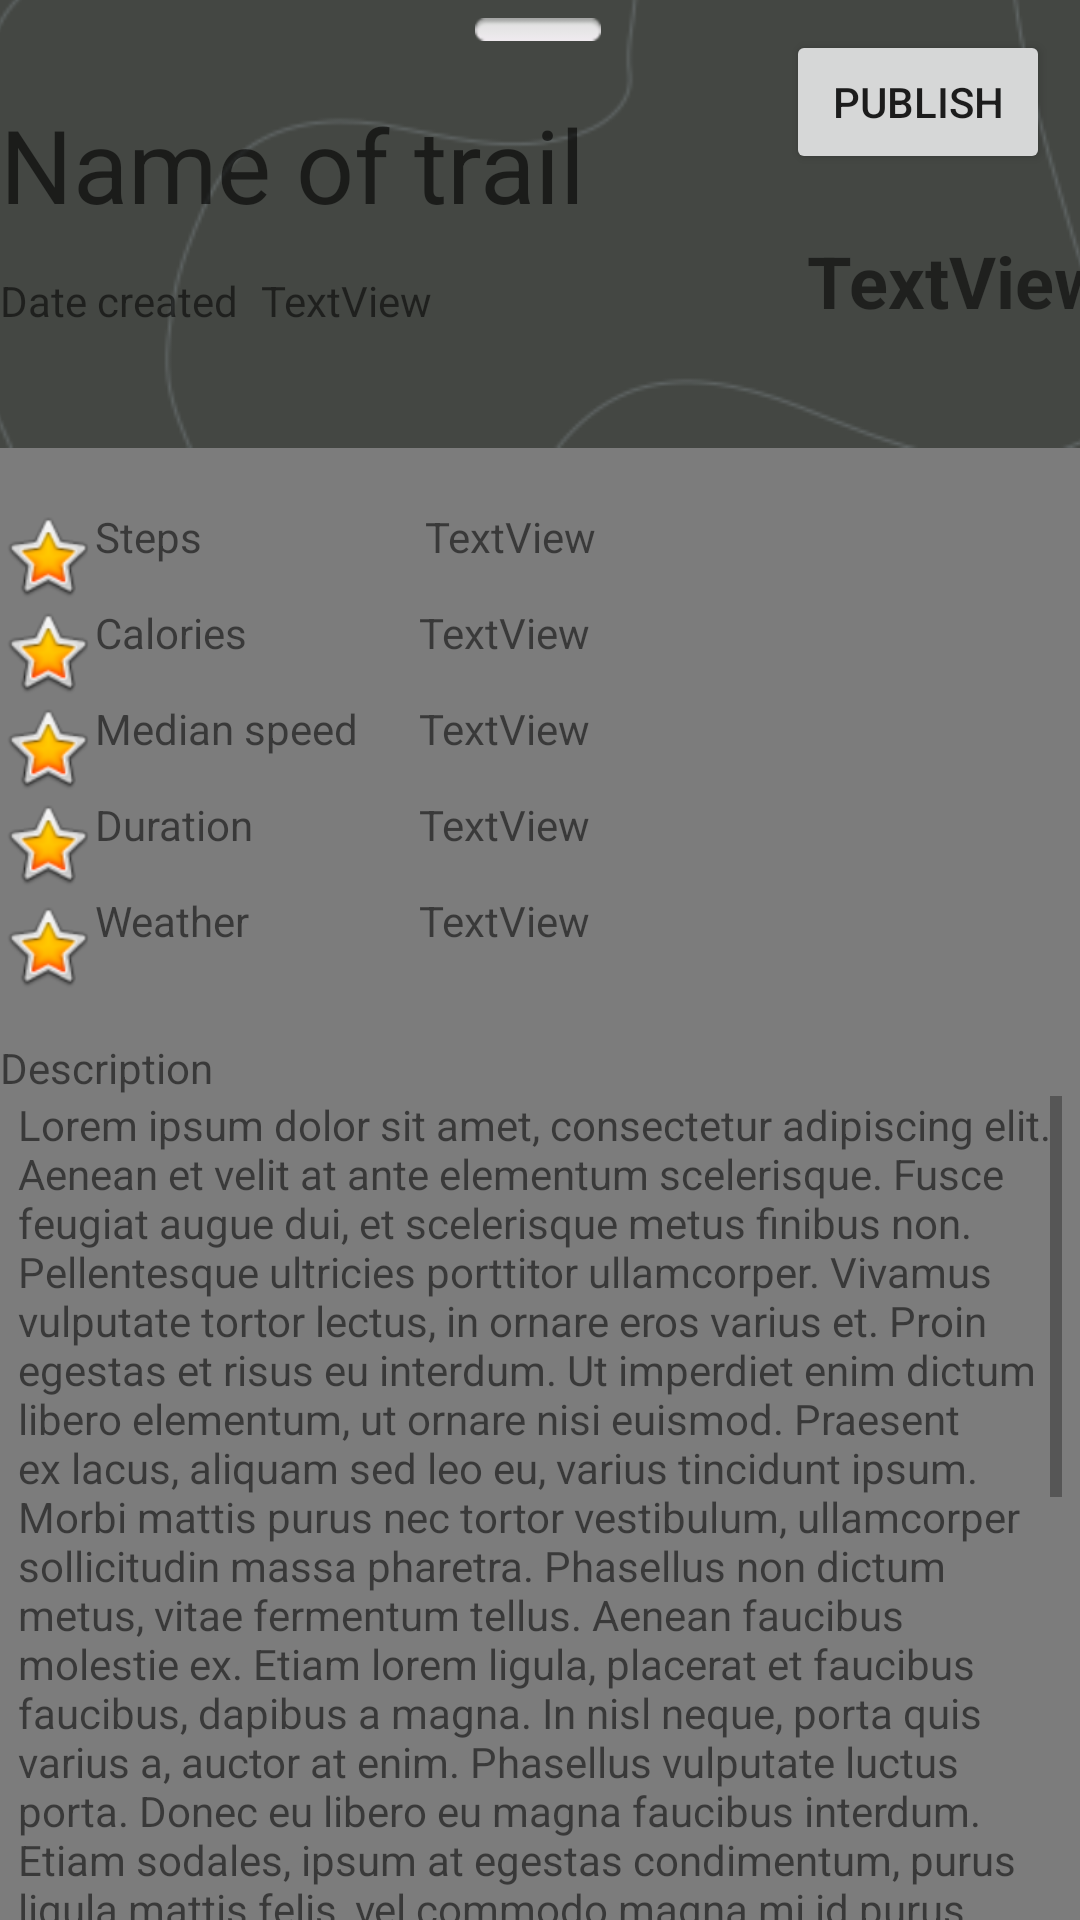

Write the Android layout XML for this screen, with the resource values it uses.
<!-- AndroidManifest.xml: application theme Theme.PathSocial -->
<!-- res/layout/bottom_sheet_behaviour.xml -->
<?xml version="1.0" encoding="utf-8"?>
<androidx.constraintlayout.widget.ConstraintLayout xmlns:android="http://schemas.android.com/apk/res/android"
    xmlns:app="http://schemas.android.com/apk/res-auto"
    xmlns:tools="http://schemas.android.com/tools"
    android:id="@+id/bottom_sheet"
    android:layout_width="match_parent"
    android:layout_height="wrap_content"
    android:background="@color/black"
    android:backgroundTint="#7C7C7C"
    android:orientation="vertical"
    android:clickable="true"
    app:behavior_hideable="true"
    app:behavior_peekHeight="100dp"
    app:layout_behavior="com.google.android.material.bottomsheet.BottomSheetBehavior">


        <ImageView
            android:id="@+id/imageView12"
            android:layout_width="wrap_content"
            android:layout_height="wrap_content"
            android:layout_marginBottom="-40dp"
            android:background="#444743"
            android:rotationX="0"
            android:scaleType="centerCrop"
            android:scaleX="1"
            android:scaleY="1"
            app:layout_constraintBottom_toBottomOf="@+id/textViewDate"
            app:layout_constraintStart_toStartOf="parent"
            app:srcCompat="@drawable/backg" />

        <Button
            android:id="@+id/button_rmv"
            android:layout_width="wrap_content"
            android:layout_height="wrap_content"
            android:text="@string/trailinfo_bt_delete"
            app:iconTint="#FF3D00"
            app:layout_constraintEnd_toEndOf="parent"
            app:layout_constraintStart_toStartOf="parent"
            app:layout_constraintTop_toBottomOf="@+id/textViewDesc" />

        <TextView
            android:id="@+id/textNameTrail"
            android:layout_width="369dp"
            android:layout_height="wrap_content"
            android:layout_marginStart="8dp"
            android:layout_marginTop="32dp"
            android:text="@string/trailinfo_fld_name"
            android:textAppearance="@style/TextAppearance.AppCompat.Display1"
            app:layout_constraintEnd_toEndOf="parent"
            app:layout_constraintStart_toStartOf="parent"
            app:layout_constraintTop_toTopOf="parent" />

        <TextView
            android:id="@+id/textView13"
            android:layout_width="wrap_content"
            android:layout_height="wrap_content"
            android:text="@string/trailinfo_fld_date_created"
            app:layout_constraintBottom_toBottomOf="@+id/textViewDistance"
            app:layout_constraintStart_toStartOf="@+id/textNameTrail" />

        <TextView
            android:id="@+id/textViewDate"
            android:layout_width="wrap_content"
            android:layout_height="wrap_content"
            android:layout_marginStart="8dp"
            android:text="@string/trailinfo_fld_date_val"
            app:layout_constraintBottom_toBottomOf="@+id/textViewDistance"
            app:layout_constraintStart_toEndOf="@+id/textView13" />

        <TextView
            android:id="@+id/textViewDistance"
            android:layout_width="wrap_content"
            android:layout_height="wrap_content"
            android:text="@string/trailinfo_fld_dist_val"
            android:textAlignment="textEnd"
            android:textSize="24sp"
            android:textStyle="bold"
            app:layout_constraintEnd_toEndOf="@+id/textNameTrail"
            app:layout_constraintTop_toBottomOf="@+id/textNameTrail" />

        <TextView
            android:id="@+id/textViewDesc"
            android:layout_width="348dp"
            android:layout_height="281dp"
            android:layout_marginStart="30dp"
            android:layout_marginEnd="30dp"
            android:background="#00E3E1E1"
            android:scrollbars="vertical"
            android:text="@string/loremipsum"
            app:layout_constraintEnd_toEndOf="parent"
            app:layout_constraintStart_toStartOf="parent"
            app:layout_constraintTop_toBottomOf="@+id/textView32" />

        <ImageView
            android:id="@+id/imageView3"
            android:layout_width="wrap_content"
            android:layout_height="wrap_content"
            android:layout_marginTop="20dp"
            app:layout_constraintStart_toStartOf="@+id/textView13"
            app:layout_constraintTop_toBottomOf="@+id/imageView12"
            app:srcCompat="@android:drawable/btn_star_big_on" />

        <ImageView
            android:id="@+id/imageView5"
            android:layout_width="wrap_content"
            android:layout_height="wrap_content"
            app:layout_constraintStart_toStartOf="@+id/textView13"
            app:layout_constraintTop_toBottomOf="@+id/imageView3"
            app:srcCompat="@android:drawable/btn_star_big_on" />

        <ImageView
            android:id="@+id/imageView6"
            android:layout_width="wrap_content"
            android:layout_height="wrap_content"
            app:layout_constraintStart_toStartOf="@+id/textView13"
            app:layout_constraintTop_toBottomOf="@+id/imageView5"
            app:srcCompat="@android:drawable/btn_star_big_on" />

        <ImageView
            android:id="@+id/imageView7"
            android:layout_width="wrap_content"
            android:layout_height="wrap_content"
            app:layout_constraintStart_toStartOf="@+id/textView13"
            app:layout_constraintTop_toBottomOf="@+id/imageView6"
            app:srcCompat="@android:drawable/btn_star_big_on" />

        <ImageView
            android:id="@+id/imageView8"
            android:layout_width="wrap_content"
            android:layout_height="wrap_content"
            android:layout_marginTop="2dp"
            app:layout_constraintStart_toStartOf="@+id/textView13"
            app:layout_constraintTop_toBottomOf="@+id/imageView7"
            app:srcCompat="@android:drawable/btn_star_big_on" />

        <TextView
            android:id="@+id/textView15"
            android:layout_width="100dp"
            android:layout_height="wrap_content"
            android:text="@string/trailinfo_fld_steps"
            app:layout_constraintStart_toEndOf="@+id/imageView3"
            app:layout_constraintTop_toTopOf="@+id/imageView3" />

        <TextView
            android:id="@+id/textViewSteps"
            android:layout_width="wrap_content"
            android:layout_height="wrap_content"
            android:layout_marginStart="10dp"
            android:text="@string/trailinfo_fld_steps_val"
            app:layout_constraintStart_toEndOf="@+id/textView15"
            app:layout_constraintTop_toTopOf="@+id/textView15" />

        <TextView
            android:id="@+id/textViewCalories"
            android:layout_width="wrap_content"
            android:layout_height="wrap_content"
            android:layout_marginStart="8dp"
            android:text="@string/trailinfo_fld_cal_val"
            app:layout_constraintStart_toEndOf="@+id/textView15"
            app:layout_constraintTop_toTopOf="@+id/textView16" />

        <TextView
            android:id="@+id/textViewMedian"
            android:layout_width="wrap_content"
            android:layout_height="wrap_content"
            android:layout_marginStart="8dp"
            android:text="@string/trailinfo_fld_speed_val"
            app:layout_constraintStart_toEndOf="@+id/textView15"
            app:layout_constraintTop_toTopOf="@+id/textView17" />

        <TextView
            android:id="@+id/textViewDuration"
            android:layout_width="wrap_content"
            android:layout_height="wrap_content"
            android:layout_marginStart="8dp"
            android:text="@string/trailinfo_fld_duration_val"
            app:layout_constraintStart_toEndOf="@+id/textView15"
            app:layout_constraintTop_toTopOf="@+id/textView18" />

        <TextView
            android:id="@+id/textViewWeather"
            android:layout_width="wrap_content"
            android:layout_height="wrap_content"
            android:layout_marginStart="8dp"
            android:text="@string/trailinfo_fld_weather_val"
            app:layout_constraintStart_toEndOf="@+id/textView15"
            app:layout_constraintTop_toTopOf="@+id/textView20" />

        <TextView
            android:id="@+id/textView16"
            android:layout_width="wrap_content"
            android:layout_height="wrap_content"
            android:text="@string/trailinfo_fld_cal"
            app:layout_constraintStart_toEndOf="@+id/imageView3"
            app:layout_constraintTop_toBottomOf="@+id/imageView3" />

        <TextView
            android:id="@+id/textView17"
            android:layout_width="wrap_content"
            android:layout_height="wrap_content"
            android:text="@string/trailinfo_fld_speed"
            app:layout_constraintStart_toEndOf="@+id/imageView3"
            app:layout_constraintTop_toBottomOf="@+id/imageView5" />

        <TextView
            android:id="@+id/textView18"
            android:layout_width="wrap_content"
            android:layout_height="wrap_content"
            android:text="@string/trailinfo_fld_duration"
            app:layout_constraintStart_toEndOf="@+id/imageView3"
            app:layout_constraintTop_toBottomOf="@+id/imageView6" />

        <TextView
            android:id="@+id/textView20"
            android:layout_width="wrap_content"
            android:layout_height="wrap_content"
            android:text="@string/trailinfo_fld_weather"
            app:layout_constraintStart_toEndOf="@+id/imageView3"
            app:layout_constraintTop_toBottomOf="@+id/imageView7" />

        <TextView
            android:id="@+id/textView32"
            android:layout_width="wrap_content"
            android:layout_height="wrap_content"
            android:layout_marginTop="15dp"
            android:text="Description"
            app:layout_constraintStart_toStartOf="@+id/imageView8"
            app:layout_constraintTop_toBottomOf="@+id/imageView8" />

        <Button
            android:id="@+id/publish_btn"
            android:layout_width="wrap_content"
            android:layout_height="wrap_content"
            android:layout_marginTop="10dp"
            android:layout_marginEnd="10dp"
            android:text="@string/trailinfo_bt_publish"
            app:layout_constraintEnd_toEndOf="parent"
            app:layout_constraintTop_toTopOf="parent" />

        <ImageView
            android:id="@+id/imageView9"
            android:layout_width="wrap_content"
            android:layout_height="wrap_content"
            android:layout_marginTop="6dp"
            app:layout_constraintEnd_toEndOf="parent"
            app:layout_constraintHorizontal_bias="0.498"
            app:layout_constraintStart_toStartOf="parent"
            app:layout_constraintTop_toTopOf="parent"
            app:srcCompat="@android:drawable/button_onoff_indicator_off" />

</androidx.constraintlayout.widget.ConstraintLayout>
<!-- resources referenced by this layout -->
<resources>
  <!-- drawable backg: png bitmap (drawable-v24, 14842 bytes) -->
  <string name="loremipsum">Lorem ipsum dolor sit amet, consectetur adipiscing elit. Aenean et velit at ante elementum scelerisque. Fusce feugiat augue dui, et scelerisque metus finibus non. Pellentesque ultricies porttitor ullamcorper. Vivamus vulputate tortor lectus, in ornare eros varius et. Proin egestas et risus eu interdum. Ut imperdiet enim dictum libero elementum, ut ornare nisi euismod. Praesent ex lacus, aliquam sed leo eu, varius tincidunt ipsum. Morbi mattis purus nec tortor vestibulum, ullamcorper sollicitudin massa pharetra. Phasellus non dictum metus, vitae fermentum tellus.
  
  Aenean faucibus molestie ex. Etiam lorem ligula, placerat et faucibus faucibus, dapibus a magna. In nisl neque, porta quis varius a, auctor at enim. Phasellus vulputate luctus porta. Donec eu libero eu magna faucibus interdum. Etiam sodales, ipsum at egestas condimentum, purus ligula mattis felis, vel commodo magna mi id purus. Proin sagittis orci est, vel fermentum urna porta eu. Lorem ipsum dolor sit amet, consectetur adipiscing elit. Maecenas elementum dui velit, non rutrum erat rhoncus vel. Donec dignissim mattis purus id feugiat. Suspendisse ornare felis eget quam lobortis gravida. Cras varius eu eros at venenatis.
  
  Suspendisse in ipsum dapibus, sagittis justo eget, auctor tellus. Nam sed lorem odio. Morbi placerat tortor rhoncus sem interdum ultrices. Donec viverra quam in nisl tincidunt, at molestie dui gravida. Sed ac quam libero. Proin ac dolor in eros posuere sagittis. Donec elementum egestas leo eu aliquet. Aliquam quam quam, fermentum molestie sem a, tincidunt eleifend neque. Suspendisse sagittis convallis malesuada. Vivamus eu convallis tellus. Vestibulum finibus aliquet lorem, nec vestibulum lectus lacinia a. Cras commodo iaculis molestie. Maecenas in interdum erat. Proin ut mauris quis augue consequat venenatis. Morbi scelerisque luctus fringilla. Vivamus aliquet eros quis ante dignissim auctor.
  
  </string>
  <string name="trailinfo_bt_delete">Delete trail</string>
  <string name="trailinfo_bt_publish">Publish</string>
  <string name="trailinfo_fld_cal">Calories</string>
  <string name="trailinfo_fld_cal_val">TextView</string>
  <string name="trailinfo_fld_date_created">Date created</string>
  <string name="trailinfo_fld_date_val">TextView</string>
  <string name="trailinfo_fld_dist_val">TextView</string>
  <string name="trailinfo_fld_duration">Duration</string>
  <string name="trailinfo_fld_duration_val">TextView</string>
  <string name="trailinfo_fld_name">Name of trail</string>
  <string name="trailinfo_fld_speed">Median speed</string>
  <string name="trailinfo_fld_speed_val">TextView</string>
  <string name="trailinfo_fld_steps">Steps</string>
  <string name="trailinfo_fld_steps_val">TextView</string>
  <string name="trailinfo_fld_weather">Weather</string>
  <string name="trailinfo_fld_weather_val">TextView</string>
  <style name="Theme.PathSocial" parent="Theme.MaterialComponents.DayNight.DarkActionBar">
          
          <item name="colorPrimary">#94A67A</item>
          <item name="colorPrimaryVariant">#C2DA9F</item>
          <item name="colorOnPrimary">@color/white</item>
          
          <item name="colorSecondary">@color/teal_200</item>
          <item name="colorSecondaryVariant">@color/teal_700</item>
          <item name="colorOnSecondary">@color/black</item>
          
          <item name="android:statusBarColor" tools:targetApi="l">?attr/colorPrimaryVariant</item>
          
      </style>
  <!-- not gathered from this repository: default colours our renderer supplied (Android Studio template values) -->
  <color name="teal_200">#FF03DAC5</color>
  <color name="teal_700">#FF018786</color>
  <color name="black">#FF000000</color>
  <color name="white">#FFFFFFFF</color>
</resources>
